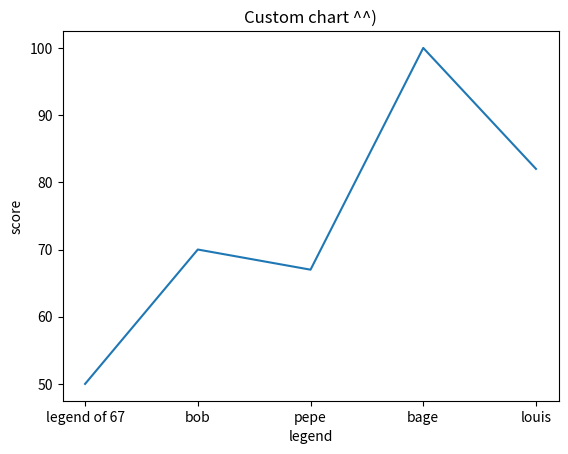
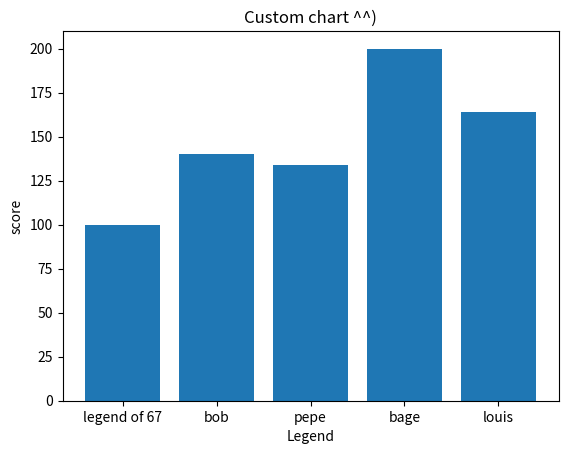

Recreate these plots in Python, in order.
import matplotlib.pyplot as plt
students_name=["legend of 67", "bob", "pepe", "bage", "louis"]
students_marks=[50,70,67,100,82]
marks_perc = []
for x in students_marks:
    res = (x/50)*100
    marks_perc.append(res)
    print(marks_perc)
def marks_line_chart():
    plt.plot(students_name,students_marks)
    plt.title("Custom chart ^^)")
    plt.xlabel("legend")
    plt.ylabel("score")
    plt.show()
marks_line_chart()
def percentage_bar_chart():
    plt.bar(students_name,marks_perc)
    plt.title("Custom chart ^^)")
    plt.xlabel("Legend")
    plt.ylabel("score")
    plt.show()
percentage_bar_chart()
